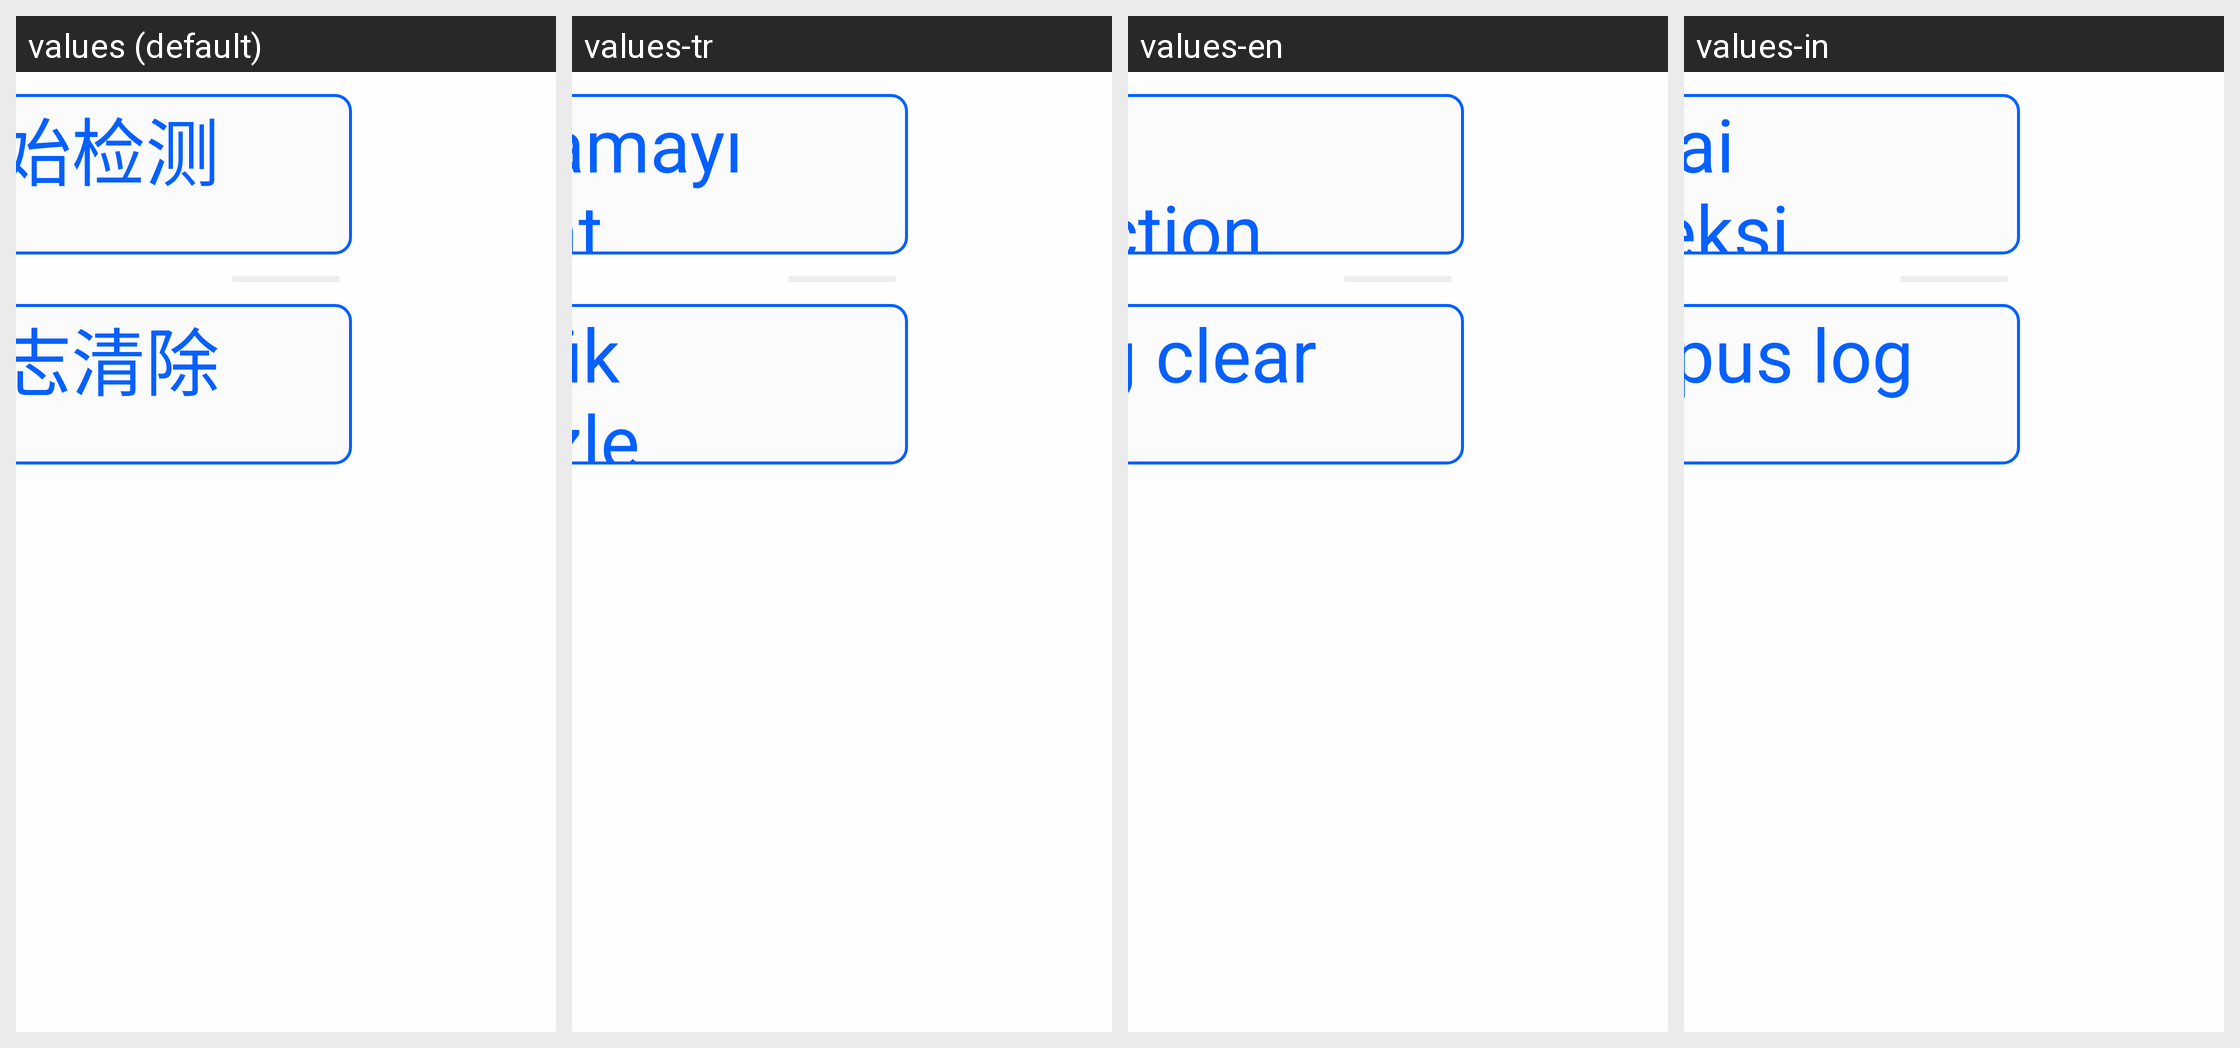

Here is an Android app screen in its default locale and in the app's own translations. Write out the translated-string differences for the strings that appear on this screen.
Android screen res/layout/fragment_set_diagnose.xml rendered under 4 locales, left to right: values (default), values-tr, values-en, values-in. Device: Nexus 5 (rendered at 1080×1920; each locale shown at half size, 540×960, under a caption strip naming it); theme Theme.SelfChassisDemo.
Other locales in the repository, not shown: values-ara, values-de, values-es, values-iw-rIL, values-ja-rJP, values-ko, values-ru, values-th, values-zh-rCN, values-zh-rTW.
Strings drawn on this screen, with the default value and each locale's value (text and hints the layout hard-codes, and strings that could not be matched under every locale, appear in the picture but are not listed):

start_detection
  values: 开始检测
  values-tr: Algılamayı başlat
  values-en: Start detection
  values-in: Mulai deteksi

clear_log
  values: 日志清除
  values-tr: günlük temizle
  values-en: log clear
  values-in: hapus log
